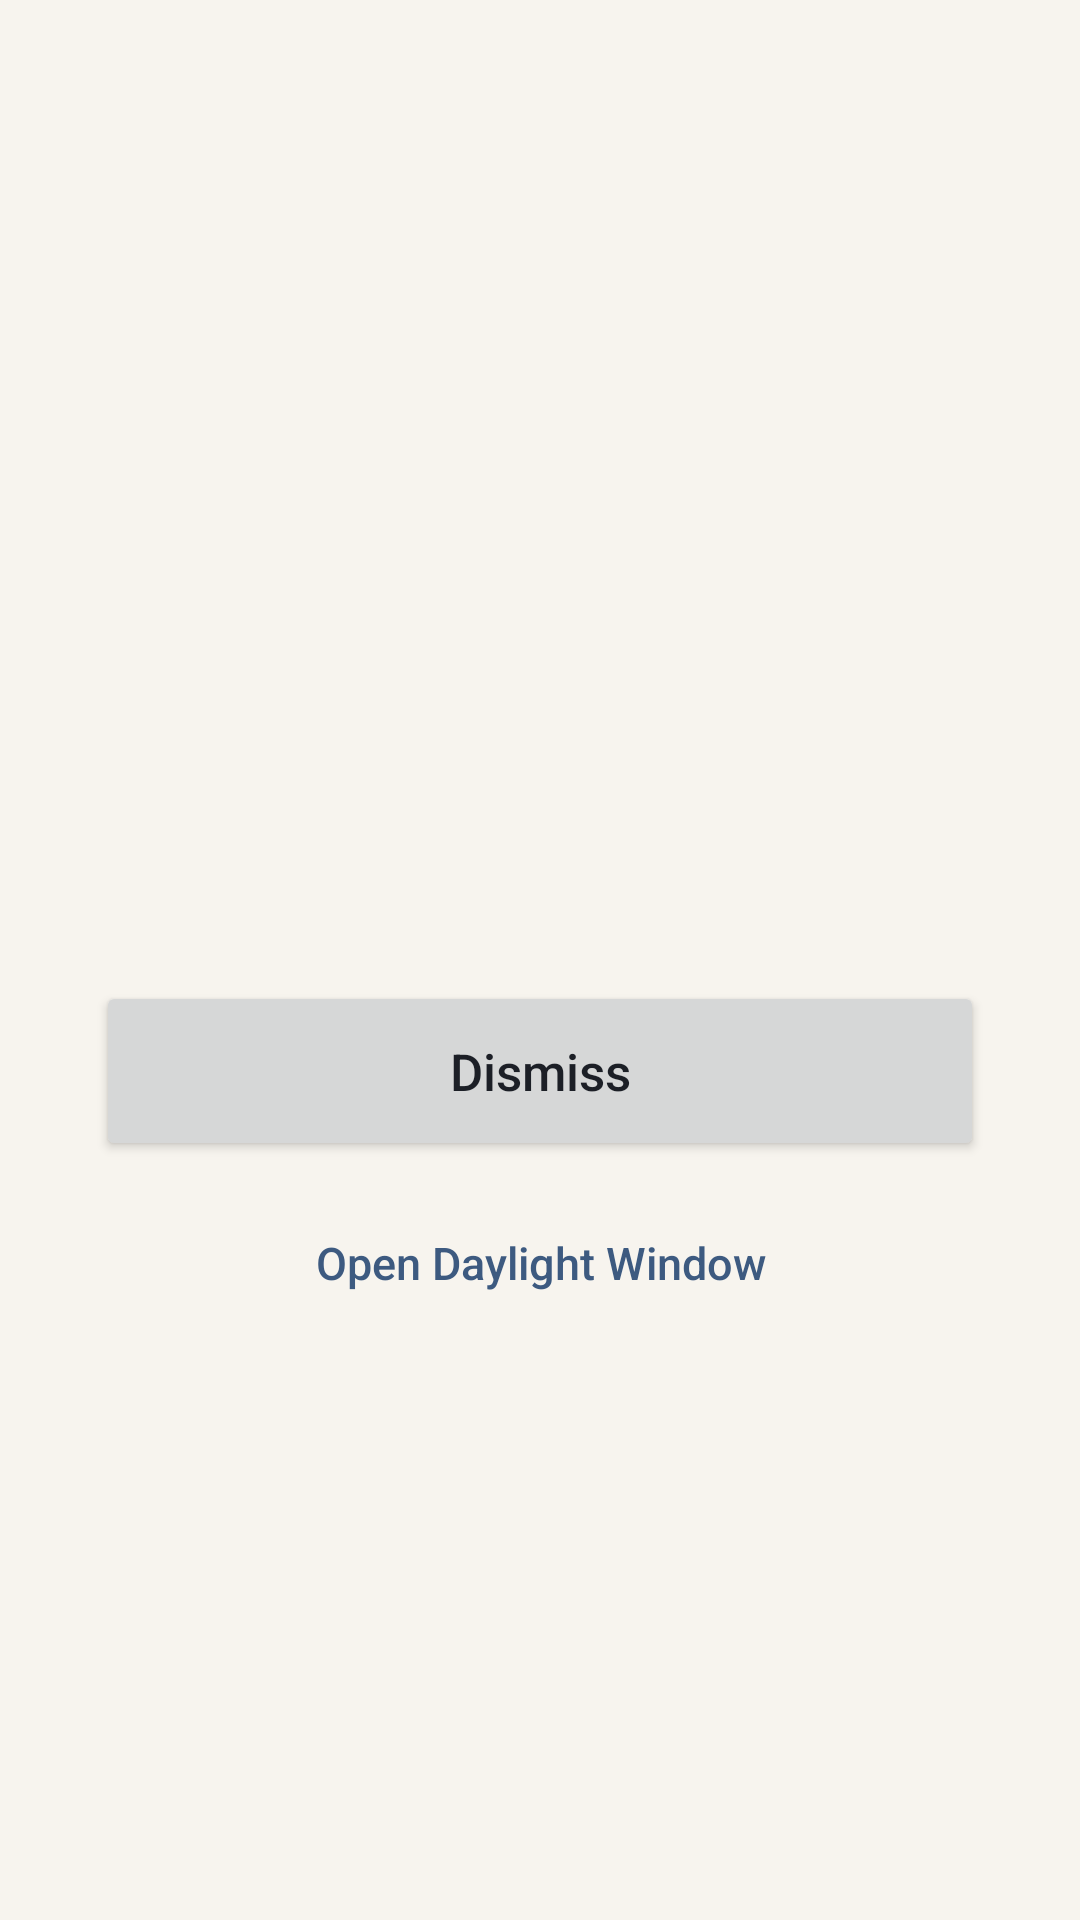

Here is an Android app screen rendered from its layout file. Give the layout XML and the strings, colors and styles it references.
<!-- AndroidManifest.xml: application theme Theme.Daylight -->
<!-- res/layout/activity_alarm_screen.xml -->
<?xml version="1.0" encoding="utf-8"?>
<LinearLayout xmlns:android="http://schemas.android.com/apk/res/android"
    android:layout_width="match_parent"
    android:layout_height="match_parent"
    android:background="@color/paper"
    android:gravity="center"
    android:orientation="vertical"
    android:padding="32dp">

    <TextView
        android:id="@+id/alarm_title"
        android:layout_width="match_parent"
        android:layout_height="wrap_content"
        android:gravity="center"
        android:lineSpacingMultiplier="1.1"
        android:textColor="@color/ink"
        android:textSize="34sp"
        android:textStyle="bold" />

    <TextView
        android:id="@+id/alarm_message"
        android:layout_width="match_parent"
        android:layout_height="wrap_content"
        android:layout_marginTop="16dp"
        android:gravity="center"
        android:lineSpacingMultiplier="1.4"
        android:textColor="@color/ink_soft"
        android:textSize="17sp" />

    <Button
        android:id="@+id/alarm_stop"
        android:layout_width="match_parent"
        android:layout_height="wrap_content"
        android:layout_marginTop="48dp"
        android:minHeight="60dp"
        android:text="@string/alarm_dismiss"
        android:textAllCaps="false"
        android:textSize="17sp" />

    <Button
        android:id="@+id/alarm_open"
        style="?android:attr/borderlessButtonStyle"
        android:layout_width="match_parent"
        android:layout_height="wrap_content"
        android:layout_marginTop="10dp"
        android:text="@string/alarm_open_app"
        android:textAllCaps="false"
        android:textColor="@color/accent"
        android:textSize="15sp" />
</LinearLayout>
<!-- resources referenced by this layout -->
<resources>
  <color name="accent">#FF3D5A80</color>
  <color name="ink">#FF1C1F26</color>
  <color name="ink_soft">#FF5E6470</color>
  <color name="paper">#FFF7F4EE</color>
  <string name="alarm_dismiss">Dismiss</string>
  <string name="alarm_open_app">Open Daylight Window</string>
  <style name="Theme.Daylight" parent="Theme.AppCompat.DayNight.NoActionBar">
          <item name="android:colorBackground">@color/paper</item>
          <item name="android:textColorPrimary">@color/ink</item>
          <item name="android:statusBarColor">@color/paper</item>
          <item name="colorAccent">@color/accent</item>
      </style>
</resources>
